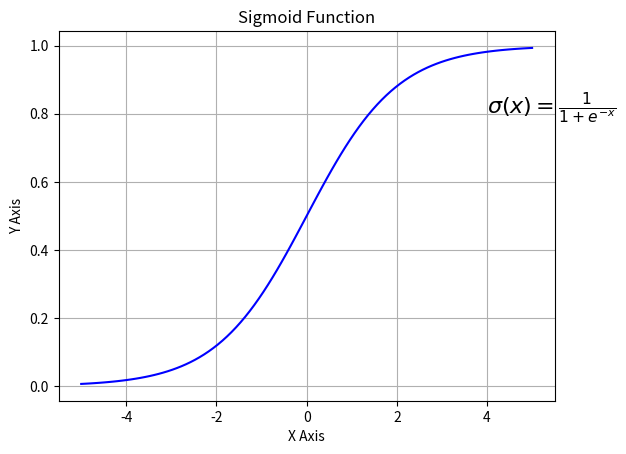

Reproduce this figure in Python.
import numpy as np
import matplotlib.pyplot as plt
def sigma(x):
    return 1 / (1 + np.exp(-x))
X = np.linspace(-5, 5, 100)
plt.plot(X, sigma(X),'b')
plt.xlabel('X Axis')
plt.ylabel('Y Axis')
plt.title('Sigmoid Function')
plt.grid()
plt.text(4, 0.8, r'$\sigma(x)=\frac{1}{1+e^{-x}}$', fontsize=16)
plt.show()